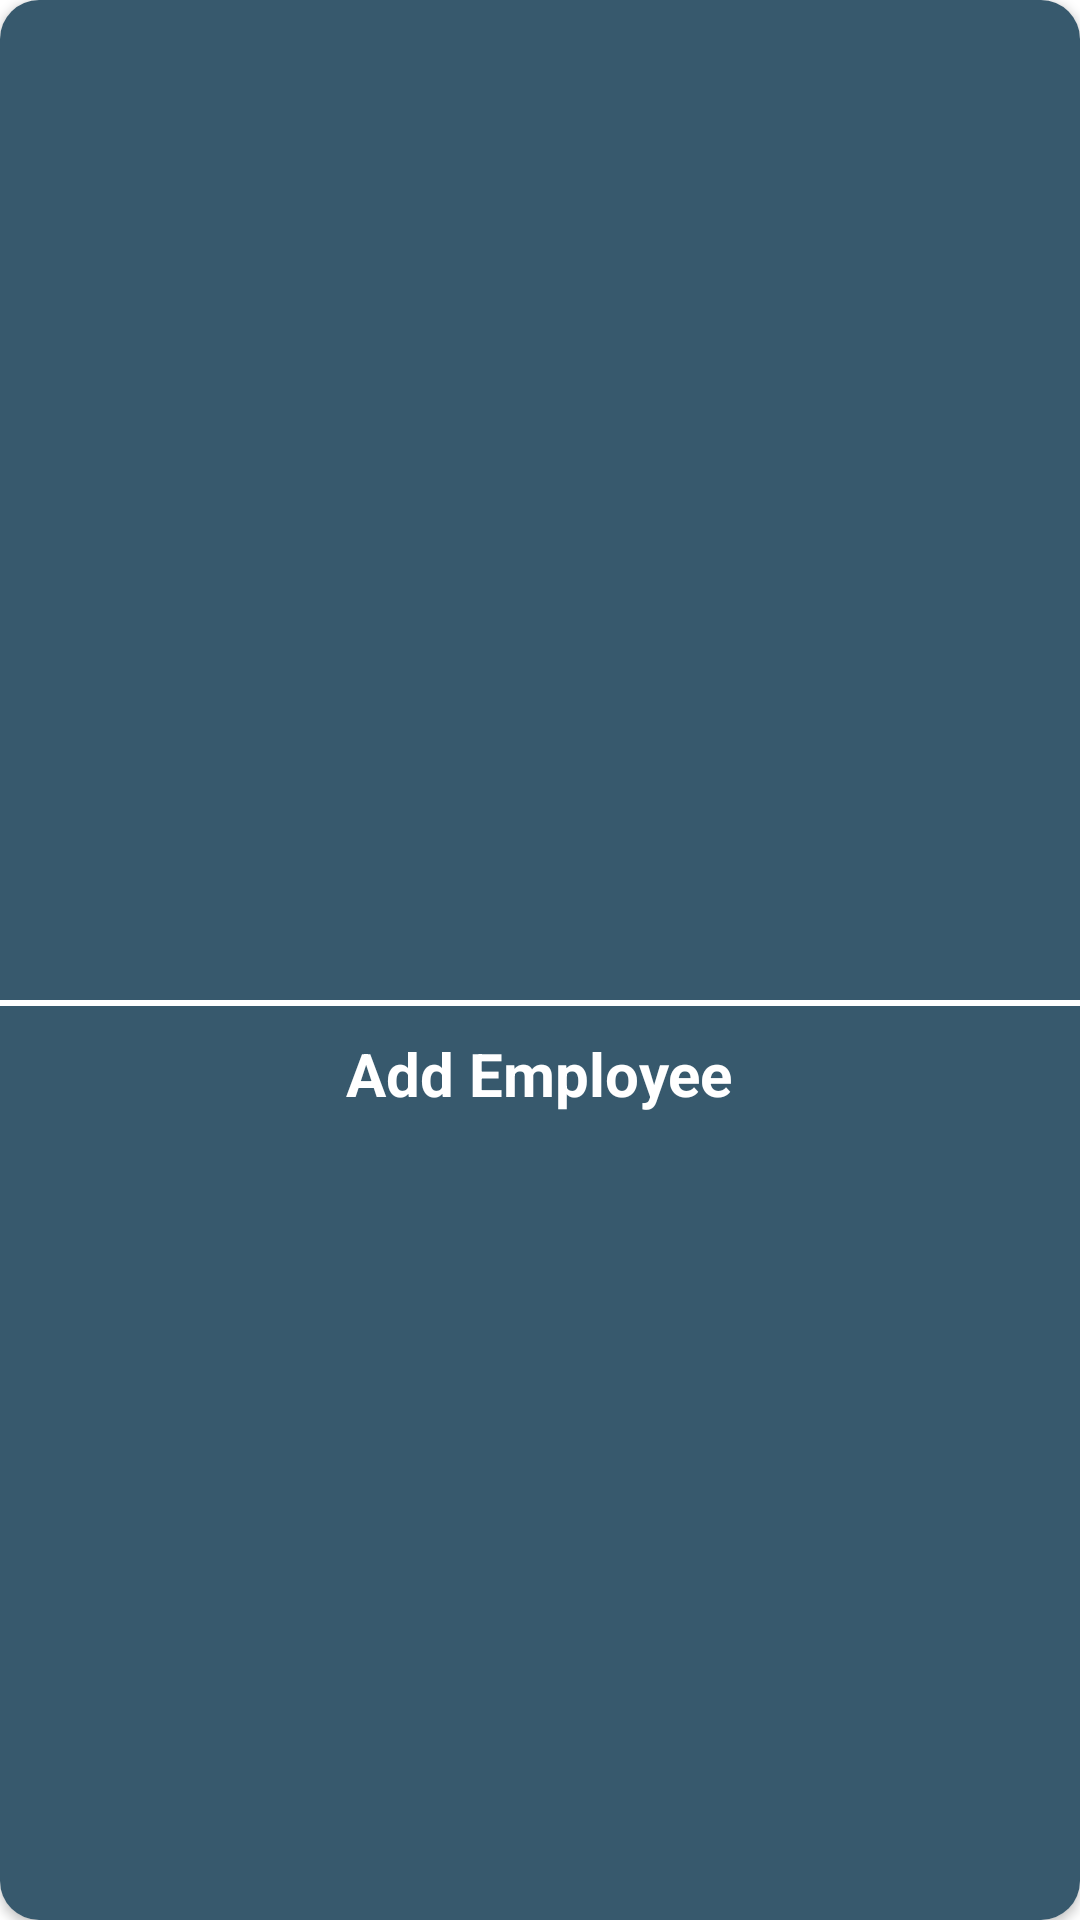

Here is an Android app screen rendered from its layout file. Give the layout XML and the strings, colors and styles it references.
<!-- AndroidManifest.xml: application theme Theme.Paylog -->
<!-- res/layout/home_card_fragment.xml -->
<?xml version="1.0" encoding="utf-8"?>
<androidx.constraintlayout.widget.ConstraintLayout xmlns:android="http://schemas.android.com/apk/res/android"
    android:layout_width="match_parent"
    android:layout_height="match_parent"
    xmlns:app="http://schemas.android.com/apk/res-auto">

    <androidx.cardview.widget.CardView
        android:id="@+id/card"
        android:layout_width="match_parent"
        app:cardCornerRadius="@dimen/homeCardRadius"
        android:layout_height="match_parent">

        <LinearLayout
            android:orientation="vertical"
            android:gravity="center"
            android:layout_width="match_parent"
            android:layout_height="match_parent"
            android:background="@color/primaryColor">

            <ImageView
                android:id="@+id/homeCardIcon"
                android:layout_width="@dimen/carIconWidth"
                android:layout_height="@dimen/carIconHeight"
                android:padding="@dimen/cardIconPadding"
                android:src="@drawable/add_employee_icon">

            </ImageView>

            <View
                android:layout_width="match_parent"
                android:layout_marginTop="5dp"
                android:layout_marginBottom="2dp"
                android:layout_height="@dimen/cardDividerHeight"
                android:background="@color/white"
                />

            <TextView
                android:id="@+id/homeCardText"
                android:layout_width="wrap_content"
                android:layout_height="wrap_content"
                android:text="@string/newEmployee"
                android:textColor="@color/white"
                android:textSize="20dp"
                android:textStyle="bold"
                android:layout_marginTop="@dimen/cardViewTextMarginTop"/>
        </LinearLayout>

    </androidx.cardview.widget.CardView>


</androidx.constraintlayout.widget.ConstraintLayout>
<!-- resources referenced by this layout -->
<resources>
  <color name="primaryColor">#37596d</color>
  <color name="white">#FFFFFFFF</color>
  <dimen name="carIconHeight">60dp</dimen>
  <dimen name="carIconWidth">60dp</dimen>
  <dimen name="cardDividerHeight">2dp</dimen>
  <dimen name="cardIconPadding">10dp</dimen>
  <dimen name="cardViewTextMarginTop">7dp</dimen>
  <dimen name="homeCardRadius">13dp</dimen>
  <string name="newEmployee">Add Employee</string>
  <style name="Theme.Paylog" parent="Theme.MaterialComponents.DayNight.DarkActionBar">
          
          <item name="colorPrimary">@color/primaryColor</item>
          <item name="colorPrimaryVariant">@color/primaryLight</item>
          <item name="colorOnPrimary">@color/black</item>
          
          <item name="colorSecondary">@color/secondary</item>
          <item name="colorSecondaryVariant">@color/secondaryLight</item>
          <item name="colorOnSecondary">@color/white</item>
          
          <item name="android:statusBarColor">?attr/colorPrimaryVariant</item>
          
      </style>
  <color name="primaryLight">#64869b</color>
  <color name="black">#FF000000</color>
  <color name="secondary">#3ddc84</color>
  <color name="secondaryLight">#7affb4</color>
</resources>
